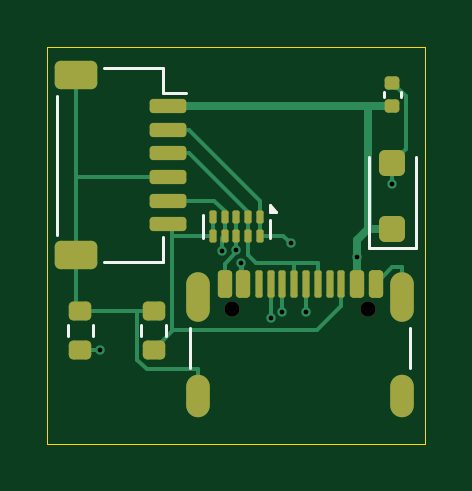
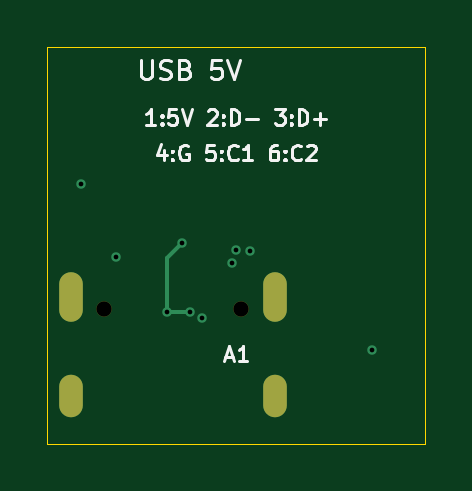
Circuit board: 9 layer files. Board 16.0 x 16.8 mm.
- bottom_copper: house-rules-usb-B_Cu.gbl (1304 bytes)
- bottom_mask: house-rules-usb-B_Mask.gbs (723 bytes)
- bottom_silk: house-rules-usb-B_Silkscreen.gbo (14252 bytes)
- outline: house-rules-usb-Edge_Cuts.gm1 (565 bytes)
- top_copper: house-rules-usb-F_Cu.gtl (8642 bytes)
- top_mask: house-rules-usb-F_Mask.gts (3227 bytes)
- top_silk: house-rules-usb-F_Silkscreen.gto (4388 bytes)
- drill: house-rules-usb-NPTH.drl (357 bytes)
- drill: house-rules-usb-PTH.drl (686 bytes)

=== bottom_copper: house-rules-usb-B_Cu.gbl ===
%TF.GenerationSoftware,KiCad,Pcbnew,10.0.7*%
%TF.CreationDate,2026-10-29T14:06:53+00:00*%
%TF.ProjectId,house-rules-usb,686f7573-652d-4727-956c-65732d757362,rev?*%
%TF.SameCoordinates,Original*%
%TF.FileFunction,Copper,L4,Bot*%
%TF.FilePolarity,Positive*%
%FSLAX46Y46*%
G04 Gerber Fmt 4.6, Leading zero omitted, Abs format (unit mm)*
G04 Created by KiCad (PCBNEW 10.0.7) date 2026-10-29 14:06:53*
%MOMM*%
%LPD*%
G01*
G04 APERTURE LIST*
%TA.AperFunction,ComponentPad*%
%ADD10O,1.000000X2.100000*%
%TD*%
%TA.AperFunction,ComponentPad*%
%ADD11O,1.000000X1.800000*%
%TD*%
%TA.AperFunction,ViaPad*%
%ADD12C,0.400000*%
%TD*%
%TA.AperFunction,Conductor*%
%ADD13C,0.150000*%
%TD*%
G04 APERTURE END LIST*
D10*
%TO.P,J1,SH*%
%TO.N,GND*%
X6380000Y-10595000D03*
D11*
X6380000Y-14775000D03*
D10*
X15020000Y-10595000D03*
D11*
X15020000Y-14775000D03*
%TD*%
D12*
%TO.N,GND*%
X14600000Y-5815200D03*
X8000000Y-8600000D03*
%TO.N,VBUS*%
X13100000Y-8900000D03*
X8200000Y-9150000D03*
%TO.N,CC1*%
X2243400Y-12825000D03*
X9450000Y-11493000D03*
X7409400Y-8635100D03*
%TO.N,USB_DM*%
X10300000Y-8300000D03*
X10950000Y-11200000D03*
X9950000Y-11200000D03*
%TD*%
%TO.N,USB_DM*%
D13*
X9950000Y-11200000D02*
X10950000Y-11200000D01*
X10950000Y-11200000D02*
X10950000Y-8950000D01*
X10950000Y-8950000D02*
X10300000Y-8300000D01*
%TD*%
M02*

=== bottom_mask: house-rules-usb-B_Mask.gbs ===
%TF.GenerationSoftware,KiCad,Pcbnew,10.0.7*%
%TF.CreationDate,2026-10-29T14:06:53+00:00*%
%TF.ProjectId,house-rules-usb,686f7573-652d-4727-956c-65732d757362,rev?*%
%TF.SameCoordinates,Original*%
%TF.FileFunction,Soldermask,Bot*%
%TF.FilePolarity,Negative*%
%FSLAX46Y46*%
G04 Gerber Fmt 4.6, Leading zero omitted, Abs format (unit mm)*
G04 Created by KiCad (PCBNEW 10.0.7) date 2026-10-29 14:06:53*
%MOMM*%
%LPD*%
G01*
G04 APERTURE LIST*
%ADD10C,0.650000*%
%ADD11O,1.000000X2.100000*%
%ADD12O,1.000000X1.800000*%
G04 APERTURE END LIST*
D10*
%TO.C,J1*%
X7810000Y-11095000D03*
X13590000Y-11095000D03*
D11*
X6380000Y-10595000D03*
D12*
X6380000Y-14775000D03*
D11*
X15020000Y-10595000D03*
D12*
X15020000Y-14775000D03*
%TD*%
M02*

=== bottom_silk: house-rules-usb-B_Silkscreen.gbo (14252 bytes, source omitted) ===
=== outline: house-rules-usb-Edge_Cuts.gm1 ===
%TF.GenerationSoftware,KiCad,Pcbnew,10.0.7*%
%TF.CreationDate,2026-10-29T14:06:53+00:00*%
%TF.ProjectId,house-rules-usb,686f7573-652d-4727-956c-65732d757362,rev?*%
%TF.SameCoordinates,Original*%
%TF.FileFunction,Profile,NP*%
%FSLAX46Y46*%
G04 Gerber Fmt 4.6, Leading zero omitted, Abs format (unit mm)*
G04 Created by KiCad (PCBNEW 10.0.7) date 2026-10-29 14:06:53*
%MOMM*%
%LPD*%
G01*
G04 APERTURE LIST*
%TA.AperFunction,Profile*%
%ADD10C,0.050000*%
%TD*%
G04 APERTURE END LIST*
D10*
X0Y0D02*
X16000000Y0D01*
X16000000Y-16800000D01*
X0Y-16800000D01*
X0Y0D01*
M02*

=== top_copper: house-rules-usb-F_Cu.gtl (8642 bytes, source omitted) ===
=== top_mask: house-rules-usb-F_Mask.gts (3227 bytes, source withheld) ===
=== top_silk: house-rules-usb-F_Silkscreen.gto ===
%TF.GenerationSoftware,KiCad,Pcbnew,10.0.7*%
%TF.CreationDate,2026-10-29T14:06:53+00:00*%
%TF.ProjectId,house-rules-usb,686f7573-652d-4727-956c-65732d757362,rev?*%
%TF.SameCoordinates,Original*%
%TF.FileFunction,Legend,Top*%
%TF.FilePolarity,Positive*%
%FSLAX46Y46*%
G04 Gerber Fmt 4.6, Leading zero omitted, Abs format (unit mm)*
G04 Created by KiCad (PCBNEW 10.0.7) date 2026-10-29 14:06:53*
%MOMM*%
%LPD*%
G01*
G04 APERTURE LIST*
G04 Aperture macros list*
%AMRoundRect*
0 Rectangle with rounded corners*
0 $1 Rounding radius*
0 $2 $3 $4 $5 $6 $7 $8 $9 X,Y pos of 4 corners*
0 Add a 4 corners polygon primitive as box body*
4,1,4,$2,$3,$4,$5,$6,$7,$8,$9,$2,$3,0*
0 Add four circle primitives for the rounded corners*
1,1,$1+$1,$2,$3*
1,1,$1+$1,$4,$5*
1,1,$1+$1,$6,$7*
1,1,$1+$1,$8,$9*
0 Add four rect primitives between the rounded corners*
20,1,$1+$1,$2,$3,$4,$5,0*
20,1,$1+$1,$4,$5,$6,$7,0*
20,1,$1+$1,$6,$7,$8,$9,0*
20,1,$1+$1,$8,$9,$2,$3,0*%
G04 Aperture macros list end*
%ADD10C,0.120000*%
%ADD11RoundRect,0.200000X0.275000X-0.200000X0.275000X0.200000X-0.275000X0.200000X-0.275000X-0.200000X0*%
%ADD12C,0.650000*%
%ADD13RoundRect,0.150000X-0.150000X-0.425000X0.150000X-0.425000X0.150000X0.425000X-0.150000X0.425000X0*%
%ADD14RoundRect,0.075000X-0.075000X-0.500000X0.075000X-0.500000X0.075000X0.500000X-0.075000X0.500000X0*%
%ADD15O,1.000000X2.100000*%
%ADD16O,1.000000X1.800000*%
%ADD17RoundRect,0.150000X-0.625000X0.150000X-0.625000X-0.150000X0.625000X-0.150000X0.625000X0.150000X0*%
%ADD18RoundRect,0.250000X-0.650000X0.350000X-0.650000X-0.350000X0.650000X-0.350000X0.650000X0.350000X0*%
%ADD19RoundRect,0.075000X0.075000X0.200000X-0.075000X0.200000X-0.075000X-0.200000X0.075000X-0.200000X0*%
%ADD20RoundRect,0.250000X0.300000X-0.300000X0.300000X0.300000X-0.300000X0.300000X-0.300000X-0.300000X0*%
%ADD21RoundRect,0.140000X0.170000X-0.140000X0.170000X0.140000X-0.170000X0.140000X-0.170000X-0.140000X0*%
G04 APERTURE END LIST*
%TO.C,R2*%
D10*
X3977500Y-12237258D02*
X3977500Y-11762742D01*
X5022500Y-12237258D02*
X5022500Y-11762742D01*
%TO.C,J1*%
X6030000Y-13600000D02*
X6030000Y-11900000D01*
X15370000Y-13600000D02*
X15370000Y-11900000D01*
%TO.C,J2*%
X415000Y-2060000D02*
X415000Y-7940000D01*
X2385000Y-890000D02*
X4885000Y-890000D01*
X2385000Y-9110000D02*
X4885000Y-9110000D01*
X4885000Y-890000D02*
X4885000Y-1940000D01*
X4885000Y-1940000D02*
X5875000Y-1940000D01*
X4885000Y-9110000D02*
X4885000Y-8060000D01*
%TO.C,R1*%
X877500Y-12237258D02*
X877500Y-11762742D01*
X1922500Y-12237258D02*
X1922500Y-11762742D01*
%TO.C,U1*%
X6590000Y-8100000D02*
X6590000Y-7100000D01*
X9410000Y-8100000D02*
X9410000Y-7310000D01*
X9410000Y-6980000D02*
X9410000Y-6700000D01*
X9690000Y-6980000D01*
X9410000Y-6980000D01*
G36*
X9690000Y-6980000D02*
G01*
X9410000Y-6980000D01*
X9410000Y-6700000D01*
X9690000Y-6980000D01*
G37*
%TO.C,D1*%
X13600000Y-8510000D02*
X13600000Y-4650000D01*
X13600000Y-8510000D02*
X15600000Y-8510000D01*
X15600000Y-8510000D02*
X15600000Y-4650000D01*
%TO.C,C1*%
X14240000Y-2107836D02*
X14240000Y-1892164D01*
X14960000Y-2107836D02*
X14960000Y-1892164D01*
%TD*%
%LPC*%
D11*
%TO.C,R2*%
X4500000Y-12825000D03*
X4500000Y-11175000D03*
%TD*%
D12*
%TO.C,J1*%
X7810000Y-11095000D03*
X13590000Y-11095000D03*
D13*
X7500000Y-10020000D03*
X8300000Y-10020000D03*
D14*
X9450000Y-10020000D03*
X10450000Y-10020000D03*
X10950000Y-10020000D03*
X11950000Y-10020000D03*
D13*
X13100000Y-10020000D03*
X13900000Y-10020000D03*
X13900000Y-10020000D03*
X13100000Y-10020000D03*
D14*
X12450000Y-10020000D03*
X11450000Y-10020000D03*
X9950000Y-10020000D03*
X8950000Y-10020000D03*
D13*
X8300000Y-10020000D03*
X7500000Y-10020000D03*
D15*
X6380000Y-10595000D03*
D16*
X6380000Y-14775000D03*
D15*
X15020000Y-10595000D03*
D16*
X15020000Y-14775000D03*
%TD*%
D17*
%TO.C,J2*%
X5100000Y-2500000D03*
X5100000Y-3500000D03*
X5100000Y-4500000D03*
X5100000Y-5500000D03*
X5100000Y-6500000D03*
X5100000Y-7500000D03*
D18*
X1225000Y-1200000D03*
X1225000Y-8800000D03*
%TD*%
D11*
%TO.C,R1*%
X1400000Y-12825000D03*
X1400000Y-11175000D03*
%TD*%
D19*
%TO.C,U1*%
X9000000Y-7215000D03*
X8500000Y-7215000D03*
X8000000Y-7215000D03*
X7500000Y-7215000D03*
X7000000Y-7215000D03*
X7000000Y-7985000D03*
X7500000Y-7985000D03*
X8000000Y-7985000D03*
X8500000Y-7985000D03*
X9000000Y-7985000D03*
%TD*%
D20*
%TO.C,D1*%
X14600000Y-7700000D03*
X14600000Y-4900000D03*
%TD*%
D21*
%TO.C,C1*%
X14600000Y-2480000D03*
X14600000Y-1520000D03*
%TD*%
%LPD*%
M02*

=== drill: house-rules-usb-NPTH.drl ===
M48
; DRILL file KiCad 10.0.7 date 2026-10-29T14:06:54
; FORMAT={-:-/ absolute / metric / decimal}
; #@! TF.CreationDate,2026-10-29T14:06:54+00:00
; #@! TF.GenerationSoftware,Kicad,Pcbnew,10.0.7
; #@! TF.FileFunction,NonPlated,1,4,NPTH
FMAT,2
METRIC
; #@! TA.AperFunction,NonPlated,NPTH,ComponentDrill
T1C0.650
%
G90
G05
T1
X7.81Y-11.095
X13.59Y-11.095
M30

=== drill: house-rules-usb-PTH.drl ===
M48
; DRILL file KiCad 10.0.7 date 2026-10-29T14:06:54
; FORMAT={-:-/ absolute / metric / decimal}
; #@! TF.CreationDate,2026-10-29T14:06:54+00:00
; #@! TF.GenerationSoftware,Kicad,Pcbnew,10.0.7
; #@! TF.FileFunction,Plated,1,4,PTH
FMAT,2
METRIC
; #@! TA.AperFunction,Plated,PTH,ViaDrill
T1C0.200
; #@! TA.AperFunction,Plated,PTH,ComponentDrill
T2C0.600
%
G90
G05
T1
X2.243Y-12.825
X7.409Y-8.635
X8.0Y-8.6
X8.2Y-9.15
X9.45Y-11.493
X9.95Y-11.2
X10.3Y-8.3
X10.95Y-11.2
X13.1Y-8.9
X14.6Y-5.815
T2
G00X6.38Y-10.045
M15
G01X6.38Y-11.145
M16
G05
G00X6.38Y-14.375
M15
G01X6.38Y-15.175
M16
G05
G00X15.02Y-10.045
M15
G01X15.02Y-11.145
M16
G05
G00X15.02Y-14.375
M15
G01X15.02Y-15.175
M16
G05
M30
